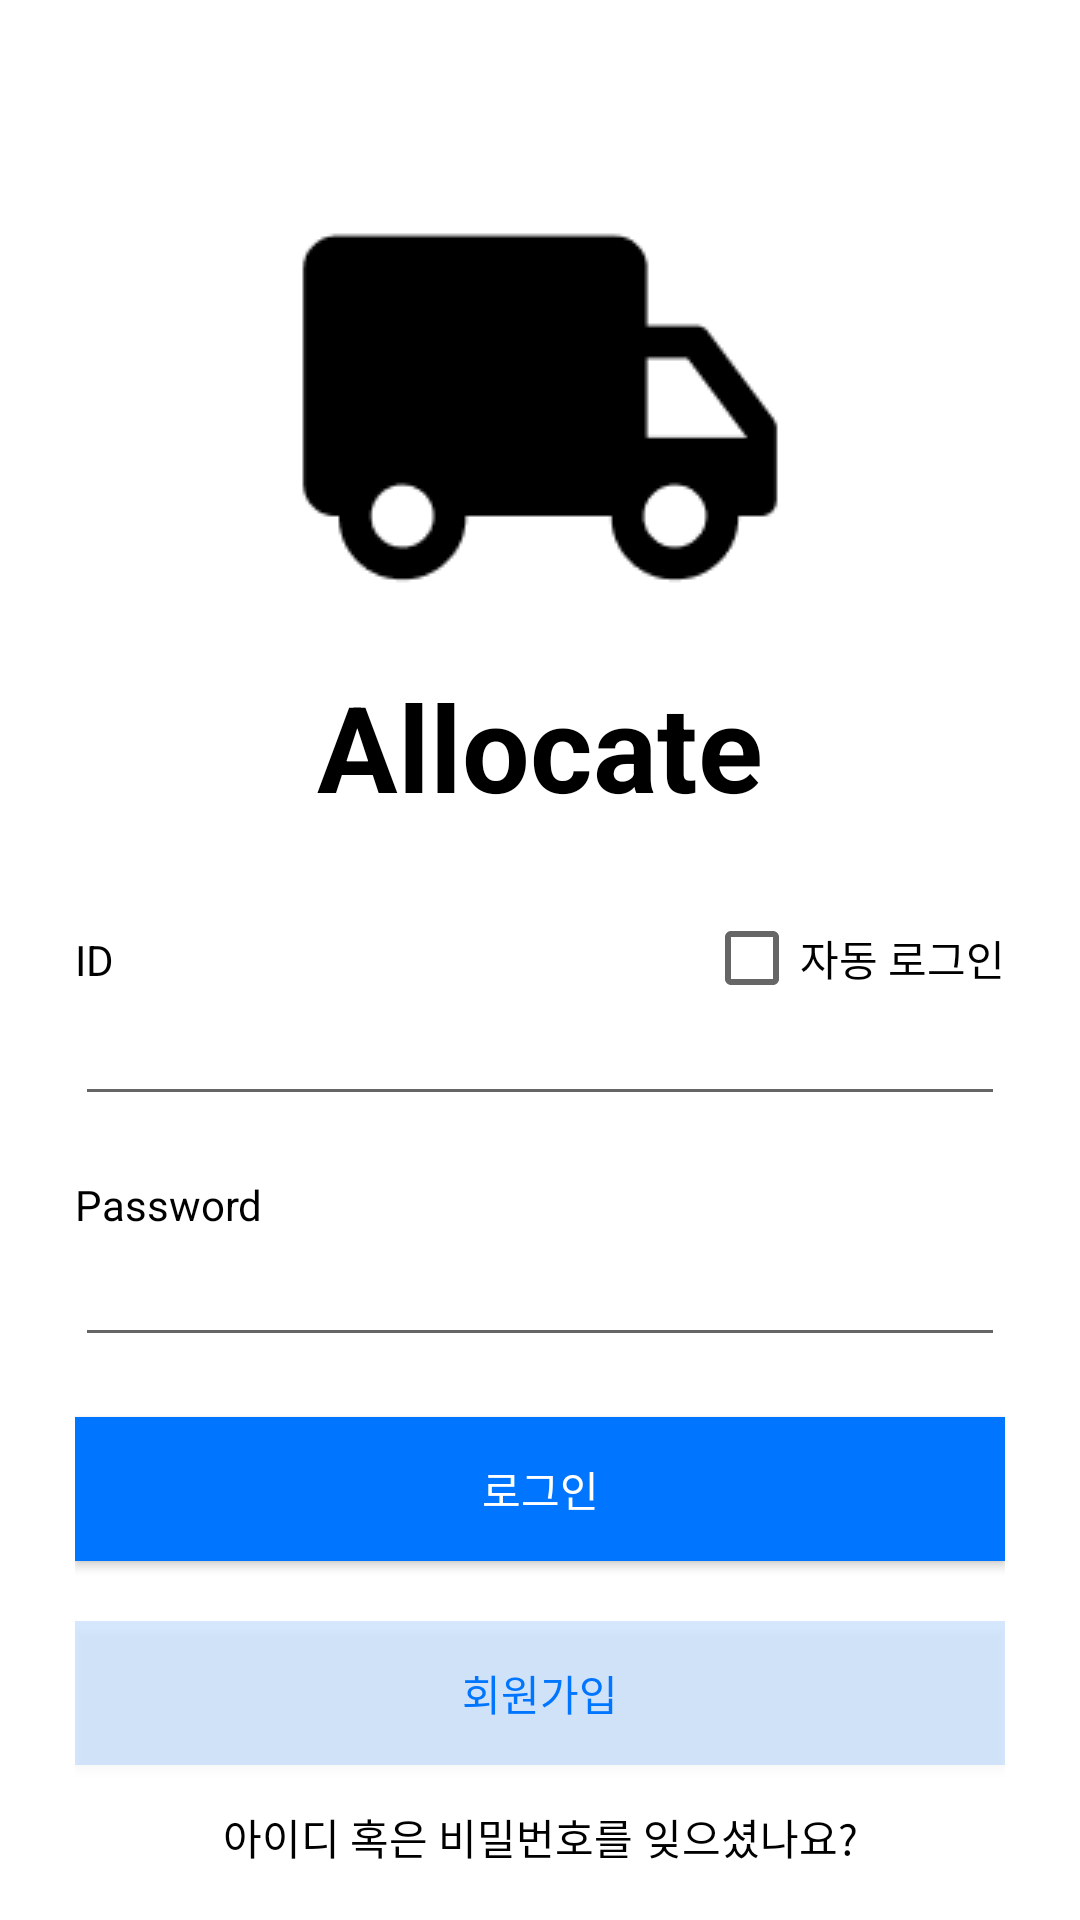

The Android layout XML behind this screen, and the referenced resources:
<!-- AndroidManifest.xml: application theme Theme.MyApplication -->
<!-- res/layout/activity_login.xml -->
<?xml version="1.0" encoding="utf-8"?>
<LinearLayout xmlns:android="http://schemas.android.com/apk/res/android"
    xmlns:app="http://schemas.android.com/apk/res-auto"
    xmlns:tools="http://schemas.android.com/tools"
    android:layout_width="match_parent"
    android:layout_height="match_parent"
    android:orientation="vertical"
    tools:context=".MainActivity">

    <LinearLayout
        android:layout_width="match_parent"
        android:layout_height="match_parent"
        android:layout_marginLeft="25dp"
        android:layout_marginTop="50dp"
        android:layout_marginRight="25dp"
        android:orientation="vertical">

        <ImageView
            android:layout_width="match_parent"
            android:layout_height="wrap_content"
            android:src="@drawable/logo" />

        <TextView
            android:layout_width="match_parent"
            android:layout_height="wrap_content"
            android:gravity="center"
            android:paddingBottom="20dp"
            android:text="Allocate"
            android:textColor="@color/black"
            android:textSize="40dp"
            android:textStyle="bold" />

        <RelativeLayout
            android:layout_width="match_parent"
            android:layout_height="wrap_content"
            android:layout_marginBottom="-13dp">

            <TextView
                android:layout_width="wrap_content"
                android:layout_height="wrap_content"
                android:layout_alignBaseline="@+id/checkbox"
                android:text="ID" />

            <CheckBox
                android:id="@+id/checkbox"
                android:layout_width="wrap_content"
                android:layout_height="wrap_content"
                android:layout_alignParentRight="true"
                android:layout_weight="1"
                android:text="자동 로그인" />
        </RelativeLayout>

        <EditText
            android:id="@+id/editTextTextPersonName"
            android:layout_width="match_parent"
            android:layout_height="wrap_content"
            android:layout_marginBottom="20dp"
            android:ems="10"
            android:inputType="textPersonName" />

        <TextView
            android:id="@+id/textView7"
            android:layout_width="match_parent"
            android:layout_height="wrap_content"
            android:text="Password" />

        <EditText
            android:id="@+id/editTextTextPassword"
            android:layout_width="match_parent"
            android:layout_height="wrap_content"
            android:layout_marginBottom="20dp"
            android:ems="10"
            android:inputType="textPassword" />

        <androidx.appcompat.widget.AppCompatButton
            android:id="@+id/btn_login"
            android:layout_width="match_parent"
            android:layout_height="wrap_content"
            android:layout_marginBottom="20dp"
            android:background="#0075FF"
            android:gravity="center"
            android:text="로그인"
            android:textColor="#FFFFFF" />

        <androidx.appcompat.widget.AppCompatButton
            android:id="@+id/btn_signup"
            android:layout_width="match_parent"
            android:layout_height="wrap_content"
            android:background="#280075FF"
            android:gravity="center"
            android:text="회원가입"
            android:textColor="#0075FF" />


        <androidx.appcompat.widget.AppCompatButton
            android:id="@+id/btn_sarch"
            android:layout_width="match_parent"
            android:layout_height="wrap_content"
            android:background="#00ffffff"
            android:gravity="center"
            android:text="아이디 혹은 비밀번호를 잊으셨나요?" />
    </LinearLayout>


</LinearLayout>
<!-- resources referenced by this layout -->
<resources>
  <color name="black">#FF000000</color>
  <!-- drawable logo: png bitmap (drawable, 1658 bytes) -->
  <style name="Theme.MyApplication" parent="Theme.MaterialComponents.Light.NoActionBar">
          
          <item name="colorPrimary">@color/main_color</item>
          <item name="colorPrimaryVariant">@color/main_color</item>
          <item name="colorOnPrimary">@color/white</item>
          
  
          <item name="colorSecondary">@color/main_color</item>
          <item name="colorSecondaryVariant">@color/main_color</item>
          <item name="colorOnSecondary">@color/black</item>
          
          <item name="android:statusBarColor">@color/white</item>
          <item name="android:windowLightStatusBar">true</item>
  
          
          <item name="android:textColor">@color/black</item>
  
  
      </style>
  <color name="main_color">#0075FF</color>
  <color name="white">#FFFFFFFF</color>
</resources>
